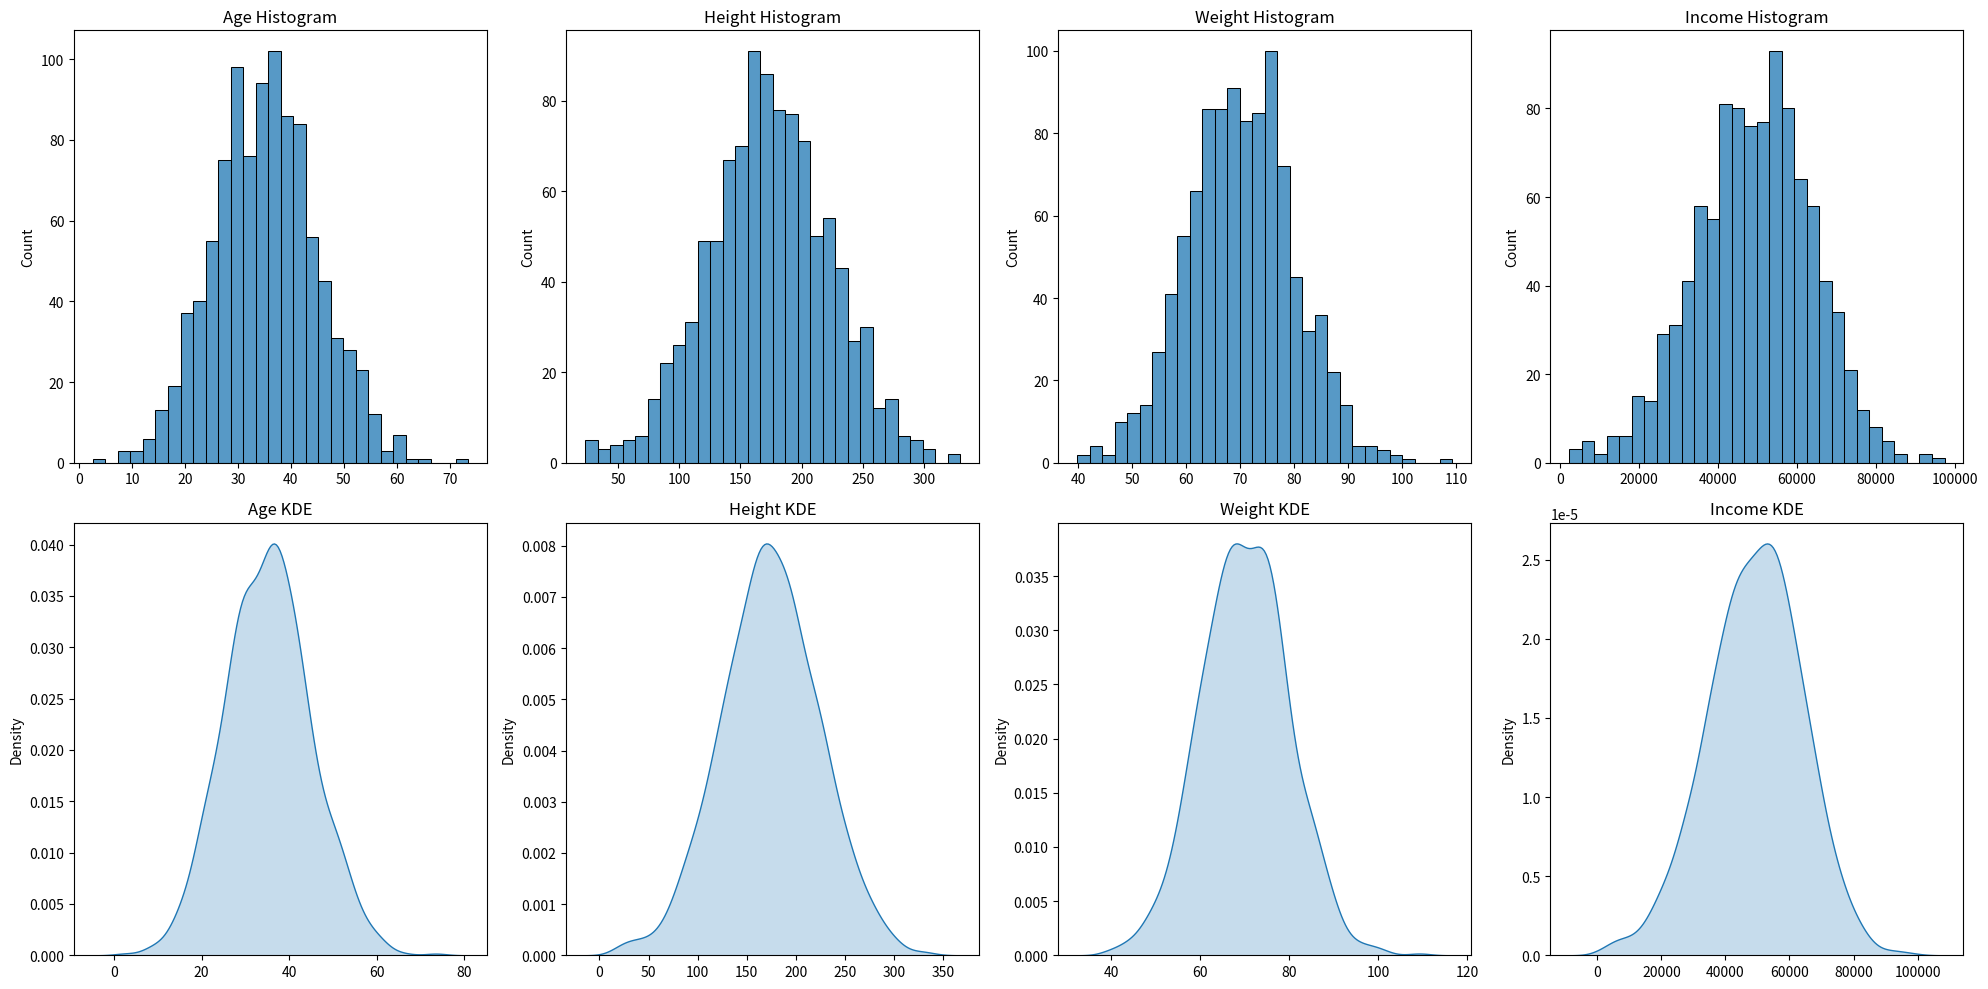
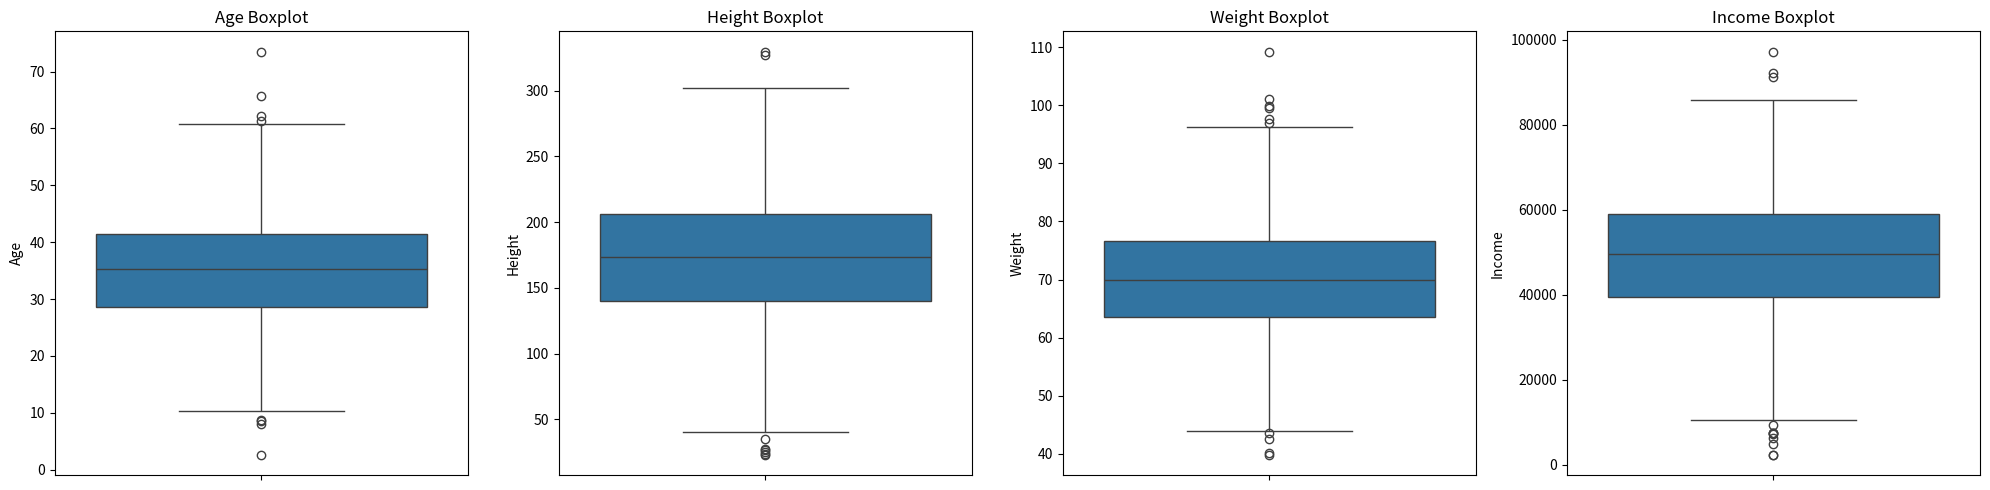
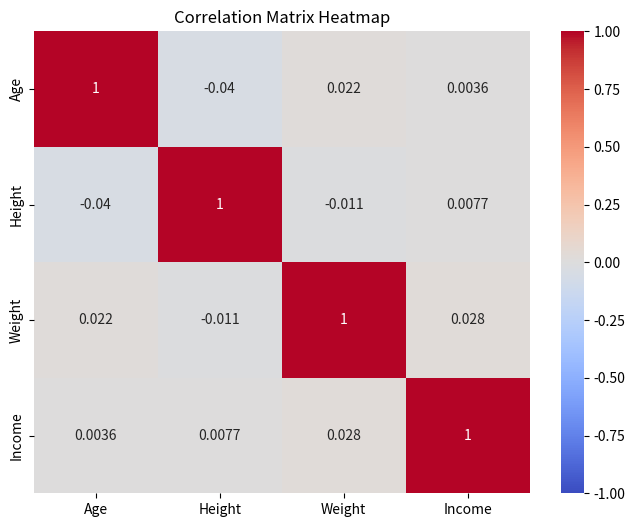

The script that saved these images, in order:
import numpy as np
import matplotlib.pyplot as plt
import seaborn as sns
import pandas as pd
from scipy.stats import ttest_ind

np.random.seed(42)

samples = 1000

age = np.random.normal(35, 10, samples)
height = np.random.normal(170, 50, samples)
weight = np.random.normal(70, 10, samples)
gender = np.random.choice(['Male', 'Female'], samples, p=[0.5, 0.5])
income = np.random.normal(50000, 15000, samples)


data = np.core.records.fromarrays([age, height, weight, gender, income], names = "Age, Height, Weight, Gender, Income")

print(data[:5])

mean_age = np.mean(data['Age'])
median_age = np.median(data['Age'])
std_age = np.std(data['Age'])
var_age = np.var(data['Age'])


mean_height = np.mean(data['Height'])
median_height = np.median(data['Height'])
std_height = np.std(data['Height'])
var_height = np.var(data['Height'])


mean_weight = np.mean(data['Weight'])
median_weight = np.median(data['Weight'])
std_weight = np.std(data['Weight'])
var_weight = np.var(data['Weight'])


mean_income = np.mean(data['Income'])
median_income = np.median(data['Income'])
std_income = np.std(data['Income'])
var_income = np.var(data['Income'])

print(f"Age: Mean = {mean_age}, Median = {median_age}, Std Dev = {std_age}, Variance = {var_age}")
print(f"Height: Mean = {mean_height}, Median = {median_height}, Std Dev = {std_height}, Variance = {var_height}")
print(f"Weight: Mean = {mean_weight}, Median = {median_weight}, Std Dev = {std_weight}, Variance = {var_weight}")
print(f"Income: Mean = {mean_income}, Median = {median_income}, Std Dev = {std_income}, Variance = {var_income}")

# Set up the figure for the histograms and KDE plots
fig, axes = plt.subplots(2, 4, figsize=(20, 10))

# Plot histograms
sns.histplot(data['Age'], bins=30, kde=False, ax=axes[0, 0])
axes[0, 0].set_title('Age Histogram')

sns.histplot(data['Height'], bins=30, kde=False, ax=axes[0, 1])
axes[0, 1].set_title('Height Histogram')

sns.histplot(data['Weight'], bins=30, kde=False, ax=axes[0, 2])
axes[0, 2].set_title('Weight Histogram')

sns.histplot(data['Income'], bins=30, kde=False, ax=axes[0, 3])
axes[0, 3].set_title('Income Histogram')

# Plot KDE plots
sns.kdeplot(data['Age'], ax=axes[1, 0], shade=True)
axes[1, 0].set_title('Age KDE')

sns.kdeplot(data['Height'], ax=axes[1, 1], shade=True)
axes[1, 1].set_title('Height KDE')

sns.kdeplot(data['Weight'], ax=axes[1, 2], shade=True)
axes[1, 2].set_title('Weight KDE')

sns.kdeplot(data['Income'], ax=axes[1, 3], shade=True)
axes[1, 3].set_title('Income KDE')

# Adjust layout
plt.tight_layout()
plt.show()

# Combine into a pandas DataFrame
data = pd.DataFrame({
    'Age': age,
    'Height': height,
    'Weight': weight,
    'Gender': gender,
    'Income': income
})

# Task 3: Boxplots to identify outliers
fig, axes = plt.subplots(1, 4, figsize=(20, 5))

sns.boxplot(data=data, y='Age', ax=axes[0])
axes[0].set_title('Age Boxplot')

sns.boxplot(data=data, y='Height', ax=axes[1])
axes[1].set_title('Height Boxplot')

sns.boxplot(data=data, y='Weight', ax=axes[2])
axes[2].set_title('Weight Boxplot')

sns.boxplot(data=data, y='Income', ax=axes[3])
axes[3].set_title('Income Boxplot')

plt.tight_layout()
plt.show()

# Task 4: Correlation Analysis
# Calculate the Pearson correlation coefficient
correlation_matrix = data[['Age', 'Height', 'Weight', 'Income']].corr()

# Visualize the correlation matrix
plt.figure(figsize=(8, 6))
sns.heatmap(correlation_matrix, annot=True, cmap='coolwarm', vmin=-1, vmax=1)
plt.title('Correlation Matrix Heatmap')
plt.show()

# Task 5: Inferential Statistics
# Perform a t-test to see if there is a significant difference in Income between Male and Female
male_income = data[data['Gender'] == 'Male']['Income']
female_income = data[data['Gender'] == 'Female']['Income']

t_stat, p_value = ttest_ind(male_income, female_income)

print(f"T-statistic: {t_stat}")
print(f"P-value: {p_value}")
